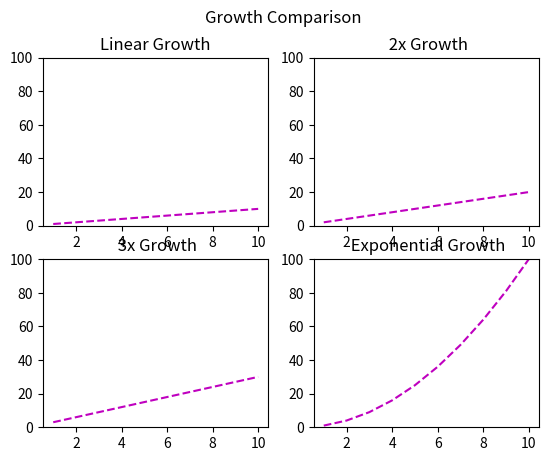

The script that saved this image:
#
# [redacted]
# Growth graphing lab
#
import matplotlib
import matplotlib.pyplot as plt


#creating x cords and empty lists
x_cord=[1,2,3,4,5,6,7,8,9,10]
doubled_list=[]
triple_list=[]
squared_list=[]

# fills the empty lists with correct numbers based off xcords
for i in x_cord:
    doubled_list.append(i*2)
for i in x_cord:
    triple_list.append(i*3)
for i in x_cord:
    squared_list.append(i**2)

#creates a figure that will hold our graphs
growth_graphs=plt.figure()

#creates the graph in the top left
#makes its Y axis go from 0-100, have a title and a purple dashed line
a=matplotlib.pyplot.subplot(2,2,1)
line1, =matplotlib.pyplot.plot(x_cord,x_cord,)
plt.ylim(0,100)
matplotlib.pyplot.setp(line1, color='m', linestyle='--')
a.set_title("Linear Growth")

#creates the graph in the top right
#makes its Y axis go from 0-100, have a title and a purple dashed line
b=matplotlib.pyplot.subplot(2,2,2)
line2, =matplotlib.pyplot.plot(x_cord,doubled_list)
plt.ylim(0,100)
matplotlib.pyplot.setp(line2, color='m', linestyle='--')
b.set_title(" 2x Growth")

#creates the graph in the bottom left
#makes its Y axis go from 0-100, have a title and a purple dashed line
c=matplotlib.pyplot.subplot(2,2,3)
line3, =matplotlib.pyplot.plot(x_cord,triple_list)
plt.ylim(0,100)
matplotlib.pyplot.setp(line3, color='m', linestyle='--')
c.set_title(" 3x Growth")


#creates the graph in the bottom right
#makes its Y axis go from 0-100, have a title and a purple dashed line
d=matplotlib.pyplot.subplot(2,2,4)
line4, =matplotlib.pyplot.plot(x_cord,squared_list)
plt.ylim(0,100)
matplotlib.pyplot.setp(line4, color='m', linestyle='--')
d.set_title(" Exponential Growth")

#names the entire figure
growth_graphs.suptitle("Growth Comparison")

#shows the graphs
matplotlib.pyplot.show()




